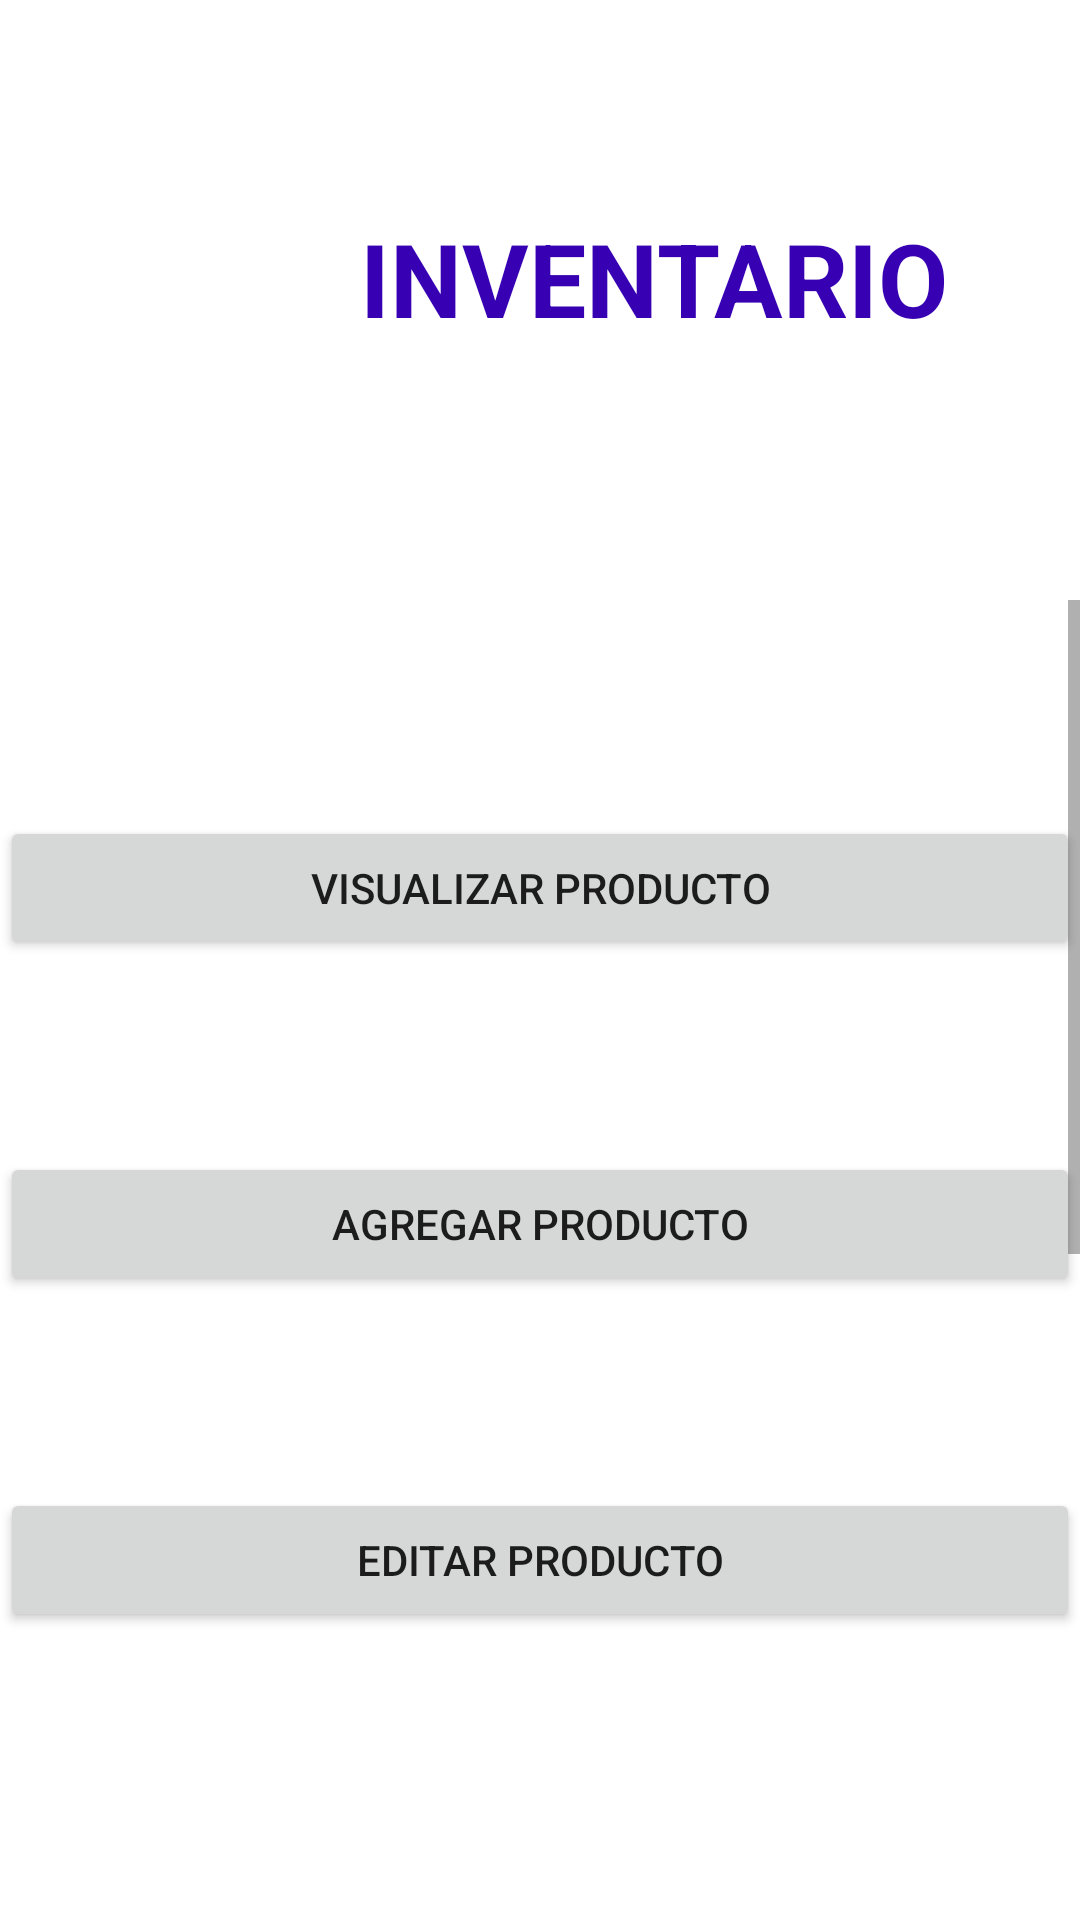

Write the Android layout XML for this screen, with the resource values it uses.
<!-- AndroidManifest.xml: application theme Theme.Inventary -->
<!-- res/layout/activity_main.xml -->
<?xml version="1.0" encoding="utf-8"?>
<RelativeLayout xmlns:android="http://schemas.android.com/apk/res/android"
    xmlns:app="http://schemas.android.com/apk/res-auto"
    xmlns:tools="http://schemas.android.com/tools"
    android:layout_width="match_parent"
    android:layout_height="match_parent"
    tools:context=".MainActivity">



    <TextView
        android:id="@+id/textView"
        android:layout_width="wrap_content"
        android:layout_height="wrap_content"
        android:layout_marginTop="70dp"
        android:layout_marginBottom="34dp"
        android:layout_marginLeft="120dp"
        android:text="INVENTARIO"
        android:textColor="@color/design_default_color_primary_dark"
        android:textSize="34sp"
        android:textStyle="bold"
        android:typeface="sans"
        app:layout_constraintEnd_toEndOf="parent"
        app:layout_constraintHorizontal_bias="0.497"
        app:layout_constraintStart_toStartOf="parent" />

    <ScrollView
        android:layout_width="412dp"
        android:layout_height="385dp"
        android:layout_marginTop="200dp"
        app:layout_constraintBottom_toBottomOf="parent"
        app:layout_constraintEnd_toEndOf="parent"
        app:layout_constraintStart_toStartOf="parent"
        app:layout_constraintVertical_bias="0.119">

        <LinearLayout
            android:layout_width="match_parent"
            android:layout_height="wrap_content"
            android:orientation="vertical">

            <Button
                android:id="@+id/button"
                android:layout_width="match_parent"
                android:layout_height="wrap_content"
                android:layout_marginTop="72dp"
                android:onClick="visualizar"
                android:text="Visualizar producto" />

            <Button
                android:id="@+id/button2"
                android:layout_width="match_parent"
                android:layout_height="wrap_content"
                android:layout_marginTop="64dp"
                android:onClick="agregar"
                android:text="Agregar Producto" />

            <Button
                android:id="@+id/button3"
                android:layout_width="match_parent"
                android:layout_height="wrap_content"
                android:layout_marginTop="64dp"
                android:onClick="editar"
                android:text="Editar Producto" />

            <Button
                android:id="@+id/button4"
                android:layout_width="match_parent"
                android:layout_height="wrap_content"
                android:layout_marginTop="64dp"
                android:onClick="fiadores"
                android:text="Fiadores" />

            <Button
                android:id="@+id/button6"
                android:layout_width="match_parent"
                android:layout_height="wrap_content"
                android:layout_marginTop="64dp"
                android:text="Ventas" />

            <Button
                android:id="@+id/button7"
                android:layout_width="match_parent"
                android:layout_height="wrap_content"
                android:layout_marginTop="64dp"
                android:text="Ganancias/Perdidas" />

        </LinearLayout>
    </ScrollView>

</RelativeLayout>
<!-- resources referenced by this layout -->
<resources>
  <style name="Theme.Inventary" parent="Theme.MaterialComponents.DayNight.DarkActionBar">
          
          <item name="colorPrimary">@color/purple_500</item>
          <item name="colorPrimaryVariant">@color/purple_700</item>
          <item name="colorOnPrimary">@color/white</item>
          
          <item name="colorSecondary">@color/teal_200</item>
          <item name="colorSecondaryVariant">@color/teal_700</item>
          <item name="colorOnSecondary">@color/black</item>
          
          <item name="android:statusBarColor" tools:targetApi="l">?attr/colorPrimaryVariant</item>
          
      </style>
  <!-- not gathered from this repository: default colours our renderer supplied (Android Studio template values) -->
  <color name="purple_500">#FF6200EE</color>
  <color name="purple_700">#FF3700B3</color>
  <color name="teal_200">#FF03DAC5</color>
  <color name="teal_700">#FF018786</color>
  <color name="black">#FF000000</color>
  <color name="white">#FFFFFFFF</color>
</resources>
